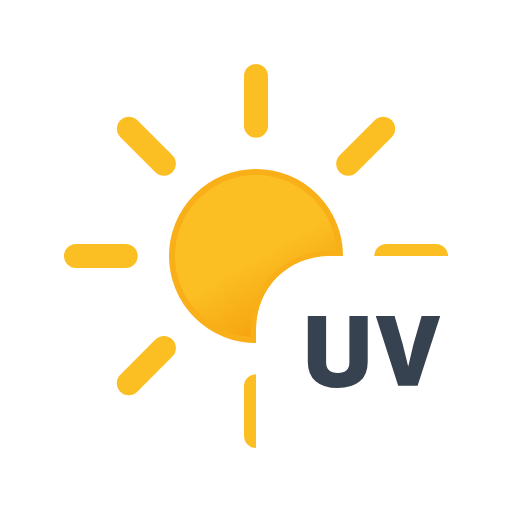
t = 0.00 s
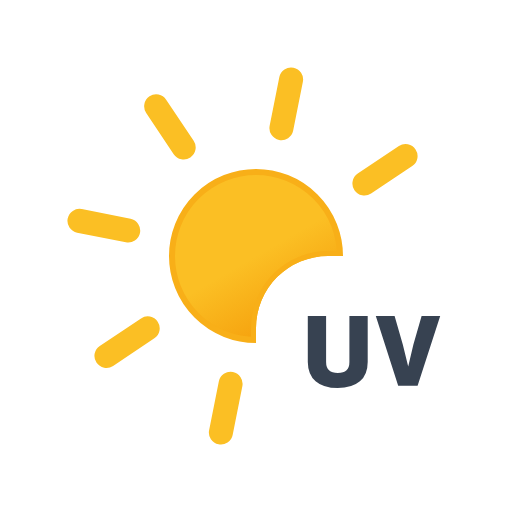
t = 1.50 s
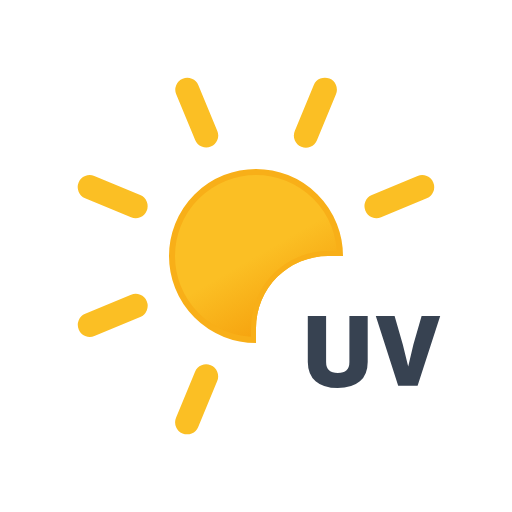
t = 3.00 s
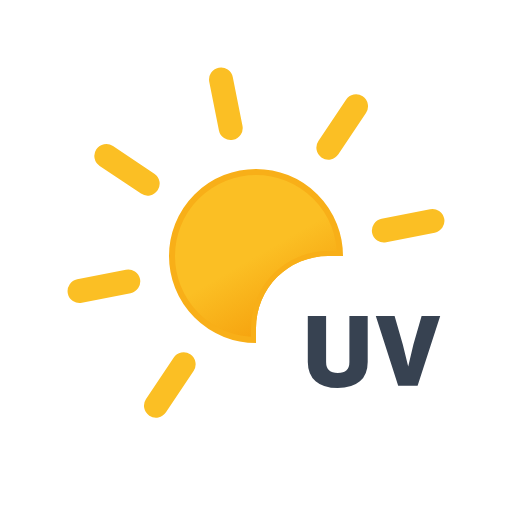
t = 4.50 s

The animated SVG that drew these frames (rendered in a browser with its animation timeline set to each time). Animation: 1 SMIL element (animateTransform=1); one cycle of 6.00 s, repeats indefinitely.

<svg 
xmlns="http://www.w3.org/2000/svg" 
xmlns:xlink="http://www.w3.org/1999/xlink" 
viewBox="0 0 512 512"><defs>
<linearGradient 
id="a" 
x1="150" 
x2="234" 
y1="119.2" 
y2="264.8" 
gradientUnits="userSpaceOnUse">
<stop 
offset="0" 
stop-color="#fbbf24"/><stop offset=".5" stop-color="#fbbf24"/><stop offset="1" stop-color="#f59e0b"/></linearGradient><clipPath id="b"><path fill="none" d="M64 64h384v192H328a72 72 0 00-72 72v120H64Z"/></clipPath><symbol id="c" viewBox="0 0 384 384"><circle cx="192" cy="192" r="84" fill="url(#a)" stroke="#f8af18" stroke-miterlimit="10" stroke-width="6"/><path fill="none" stroke="#fbbf24" stroke-linecap="round" stroke-miterlimit="10" stroke-width="24" d="M192 61.7V12m0 360v-49.7m92.2-222.5 35-35M64.8 319.2l35.1-35.1m0-184.4-35-35m254.5 254.5-35.1-35.1M61.7 192H12m360 0h-49.7"><animateTransform additive="sum" attributeName="transform" dur="6s" repeatCount="indefinite" type="rotate" values="0 192 192; 45 192 192"/></path></symbol></defs><g clip-path="url(#b)"><use xlink:href="#c" width="384" height="384" transform="translate(64 64)"/><path fill="none" stroke="#f8af18" stroke-miterlimit="10" stroke-width="6" d="M254 338v-10a74 74 0 0174-74h10"/></g><path fill="#374251" d="M337.7 388q-14.4 0-22.1-6.8t-7.8-19.3V316h18.3v46q0 11 11.7 11t11.6-11v-46h18.3v45.9q0 12.7-7.8 19.4t-22.2 6.7Zm75.7-43.5 8.2-28.5h18.6l-22.6 69.8h-19.4L375.8 316h18.8l8.2 28.4 5.4 22Z"/></svg>